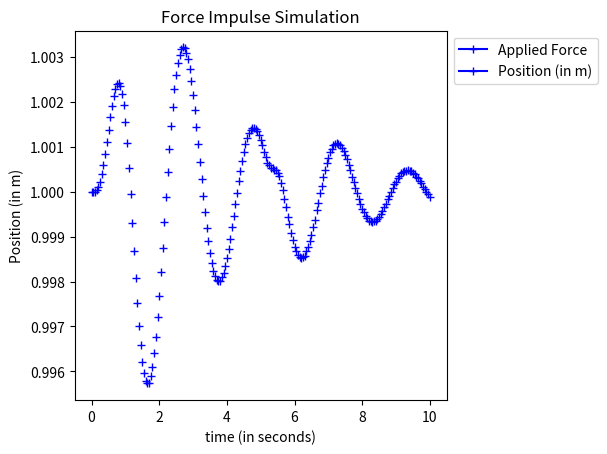

Here is the Python script that generated this plot: (Note: this script raises an exception after producing the figure.)
from __future__ import annotations
import math
from typing import Callable
import matplotlib.pyplot as plt
import os

class State:
    def __init__(self, p: float=None, v: float=None, a: float=None):
        self.p = p
        self.v = v
        self.a = a
    
    @classmethod
    @property
    def zero(self) -> State:
        return State(p=0, v=0, a=0)

class LeapFrog:
    def __init__(self, init_state: State):
        self.state = init_state
    
    def next_state(self, a: float, dt: float=0.05) -> State:
        half_v = self.state.v + self.state.a * dt * 0.5
        p = self.state.p + half_v * dt
        v = half_v + a * dt / 2
        return State(p=p, v=v, a=a)
    
    def update(self, a: float, dt: float=0.05):
        self.state = self.next_state(a=a, dt=dt)
    
    @property
    def p(self) -> float:
        return self.state.p
    
    @property
    def v(self) -> float:
        return self.state.v
    
    @property
    def a(self) -> float:
        return self.state.a
    
    @a.setter
    def a(self, value: float):
        self.state.a = value

class MassDamperSpring:
    def __init__(
        self, m: float, c: float, k: float,
        init_state: State=State.zero,
        center: float=0, natural_length: float=0,
        name: str="Mass",
        record_meta: bool=True
    ):
        self.m = m
        self.c = c
        self.k = k
        self.integrator: LeapFrog = LeapFrog(init_state=init_state)
        self.center = center
        self.natural_length = natural_length
        self.name = name
        self.meta = MassDamperSpring.Meta()
        self.record_meta = record_meta
        self.external_force_func: Callable[[float, State], float]=None

    @property
    def state(self) -> State:
        return self.integrator.state
    
    @property
    def rel_spring_p(self) -> float:
        resting_p = self.center + self.natural_length
        return self.state.p - resting_p

    def get_f(self, t: float=None) -> float:
        f = 0
        if self.external_force_func is not None:
            f += self.external_force_func(t, self.state)
        f -= self.c * self.state.v
        f -= self.k * self.rel_spring_p
        return f
    
    def update_meta(self, t: float, f: float):
        if self.record_meta:
            if t is None:
                raise Exception("Must provide t when recording meta.")
            self.meta.step(t=t, f=f, state=self.state)

    def update(self, dt: float=0.05, t: float=None):
        f = self.get_f(t=t)
        self.integrator.update(a=f / self.m, dt=dt)
        self.update_meta(t=t, f=f)

    class Meta:
        def __init__(self):
            self.tlist: list[float] = []; self.flist: list[float] = []
            self.state_list: list[State] = []
        
        def get_pvalist(self) -> tuple[list[float], list[float], list[float]]:
            plist: list[float] = []
            vlist: list[float] = []
            alist: list[float] = []
            for state in self.state_list:
                plist.append(state.p)
                vlist.append(state.v)
                alist.append(state.a)
            return plist, vlist, alist

        def step(
            self,
            t: float, f: float, state: State
        ):
            self.tlist.append(t)
            self.flist.append(f)
            self.state_list.append(state)

        def _plot(
            self,
            tlist: list[float], flist: list[float],
            target_list: list[float], target_label: str,
            save_path: str=None
        ):
            ax = plt.subplot(111)
            for i in range(len(tlist)):
                t = tlist[i]; f = flist[i]; target = target_list[i]
                # plt.plot(
                #     t, f, marker='+',
                #     color='red'
                # )
                plt.plot(
                    t, target, marker='+',
                    color='blue'
                )

            plt.title("Force Impulse Simulation")
            plt.xlabel("time (in seconds)")
            plt.ylabel(target_label)

            # Re-position Legend
            box = ax.get_position()
            ax.set_position([box.x0, box.y0, box.width * 0.75, box.height])    
            legend = plt.legend(['Applied Force', target_label], loc='upper left', bbox_to_anchor=(1, 1))
            legend.legendHandles[0].set_color('red')
            legend.legendHandles[1].set_color('blue')

            if save_path is not None:
                plt.savefig(save_path)
            else:
                plt.show()
            plt.clf()
            plt.close('all')
        
        def plot(self, save_dir: str=None):
            if save_dir is not None:
                os.makedirs(save_dir, exist_ok=True)

            plist, vlist, alist = self.get_pvalist()
            for target_list, target_label in [
                (plist, "Position (in m)"),
                (vlist, "Velocity (in m/s)"),
                (alist, "Acceleration (in m/s^2)")
            ]:
                save_path = None
                if save_dir is not None:
                    basename = target_label.split(" ")[0].lower()
                    save_path = f"{save_dir}/{basename}.png"
                self._plot(
                    tlist=self.tlist, flist=self.flist,
                    target_list=target_list,
                    target_label=target_label,
                    save_path=save_path
                )

class MassDamperSpringSystem:
    def __init__(
        self,
        objects: list[MassDamperSpring]
    ):
        self.objects = objects

    def run(
        self,
        tmax: float=10, dt: float=0.05,
        save_dir: str=None
    ):
        t = 0
        
        for obj in self.objects:
            obj.update_meta(t=t, f=obj.get_f(t=t))

        while t < tmax:
            t += dt
            for obj in self.objects:
                obj.update(dt=dt, t=t)

        if any([obj.record_meta for obj in self.objects]):
            if save_dir is not None:
                os.makedirs(save_dir, exist_ok=True)
            for obj in self.objects:
                obj_save_dir = None
                if save_dir is not None:
                    obj_save_dir = f"{save_dir}/{obj.name}"
                obj.meta.plot(save_dir=obj_save_dir)

def sine_impulse_force(t: float, f: float, w: float, td: float, t0: float=0) -> float:
    t -= t0
    if t < 0 or t > td:
        return 0
    else:
        return f * math.sin(w * t)

def force_func(t: float, state: State) -> float:
    f = 0
    td = 1; w = math.pi / td; t0 = 0; fi = 1; f += sine_impulse_force(t=t, f=fi, w=w, td=td, t0=t0)
    td = td / 2; w = math.pi / td; t0 = 5; fi = fi / 2; f += sine_impulse_force(t=t, f=fi, w=w, td=td, t0=t0)
    print(f"{t=}, {f=}")
    return f


if False: # Overdamped
    obj1 = MassDamperSpring(
        m=10, c=2*(10*100*4)**0.5, k=100,
        init_state=State(p=1, v=0, a=0),
        center=0, natural_length=1,
        name="m1",
        record_meta=True
    )
    obj2 = MassDamperSpring(
        m=10*2, c=2*(10*2*100*4)**0.5, k=100,
        init_state=State(p=2, v=0, a=0),
        center=1, natural_length=1,
        name="m2",
        record_meta=True
    )
else: # Critically Damped
    obj1 = MassDamperSpring(
        m=10, c=(10*100*4)**0.5, k=100,
        init_state=State(p=1, v=0, a=0),
        center=0, natural_length=1,
        name="m1",
        record_meta=True
    )
    obj2 = MassDamperSpring(
        m=10*2, c=(10*2*100*4)**0.5, k=100,
        init_state=State(p=2, v=0, a=0),
        center=1, natural_length=1,
        name="m2",
        record_meta=True
    )

def obj1_external_force_func(t: float, state: State) -> float:
    return obj2.m * obj2.state.a

obj1.external_force_func = obj1_external_force_func

def obj2_external_force_func(t: float, state: State) -> float:
    obj2.center = obj1.state.p
    return -obj1.m * obj1.state.a + force_func(t, state)

obj2.external_force_func = obj2_external_force_func

MassDamperSpringSystem([obj1, obj2]).run(
    tmax=10, dt=0.05,
    save_dir="dump"
)
